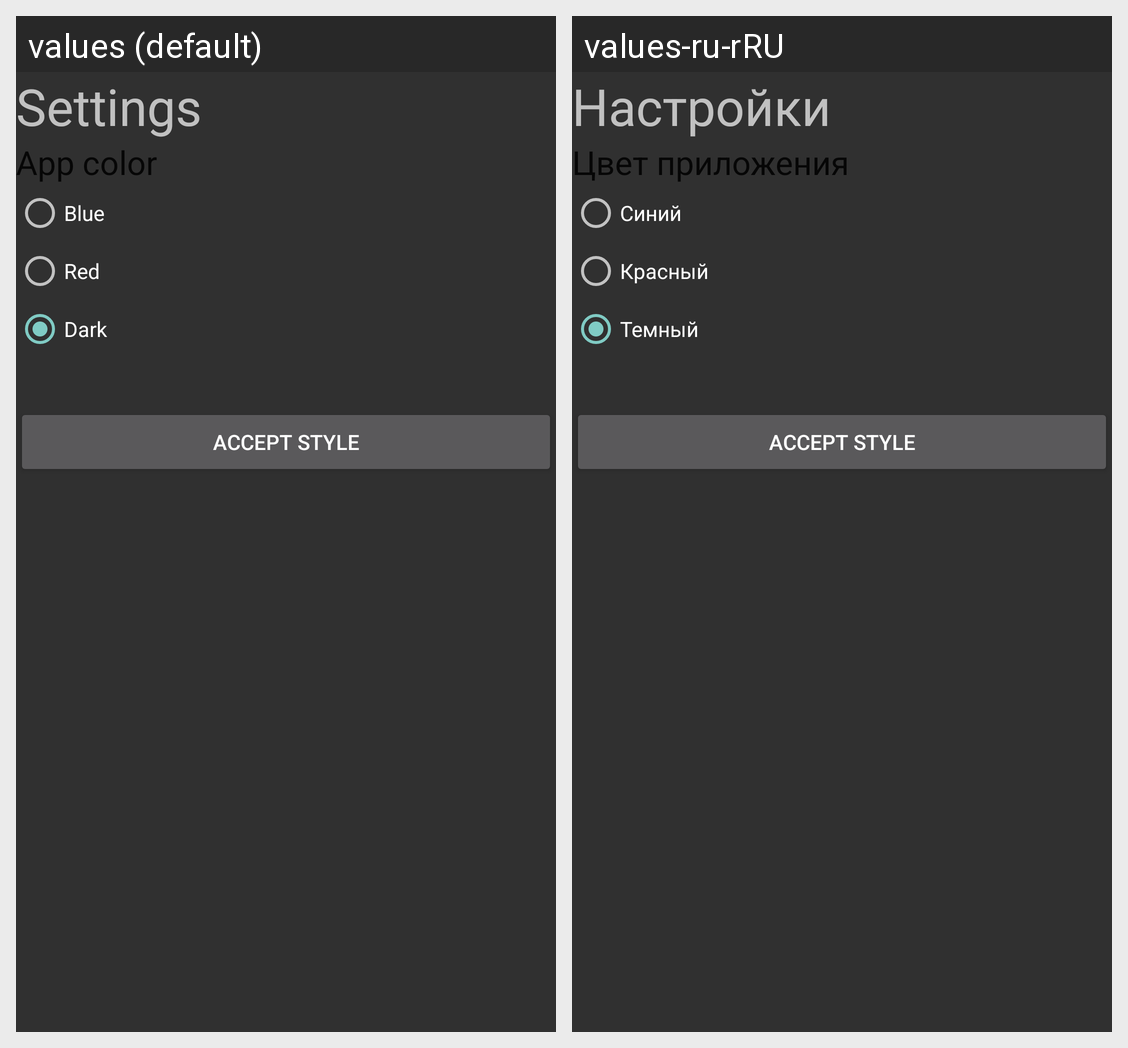

For this localized Android screen grid, give each drawn string resource with its value in every locale shown.
Android screen res/layout/fragment_settings.xml rendered under 2 locales, left to right: values (default), values-ru-rRU. Device: Nexus 5 (rendered at 1080×1920; each locale shown at half size, 540×960, under a caption strip naming it); theme Theme.AppCompat.
Strings drawn on this screen, with the default value and each locale's value (text and hints the layout hard-codes, and strings that could not be matched under every locale, appear in the picture but are not listed):

app_color
  values: App color
  values-ru-rRU: Цвет приложения

title_settings
  values: Settings
  values-ru-rRU: Настройки

blue
  values: Blue
  values-ru-rRU: Синий

red
  values: Red
  values-ru-rRU: Красный

dark
  values: Dark
  values-ru-rRU: Темный

acceptStyle
  values: Accept style
  values-ru-rRU: Accept style  [not translated; the default value is used]
